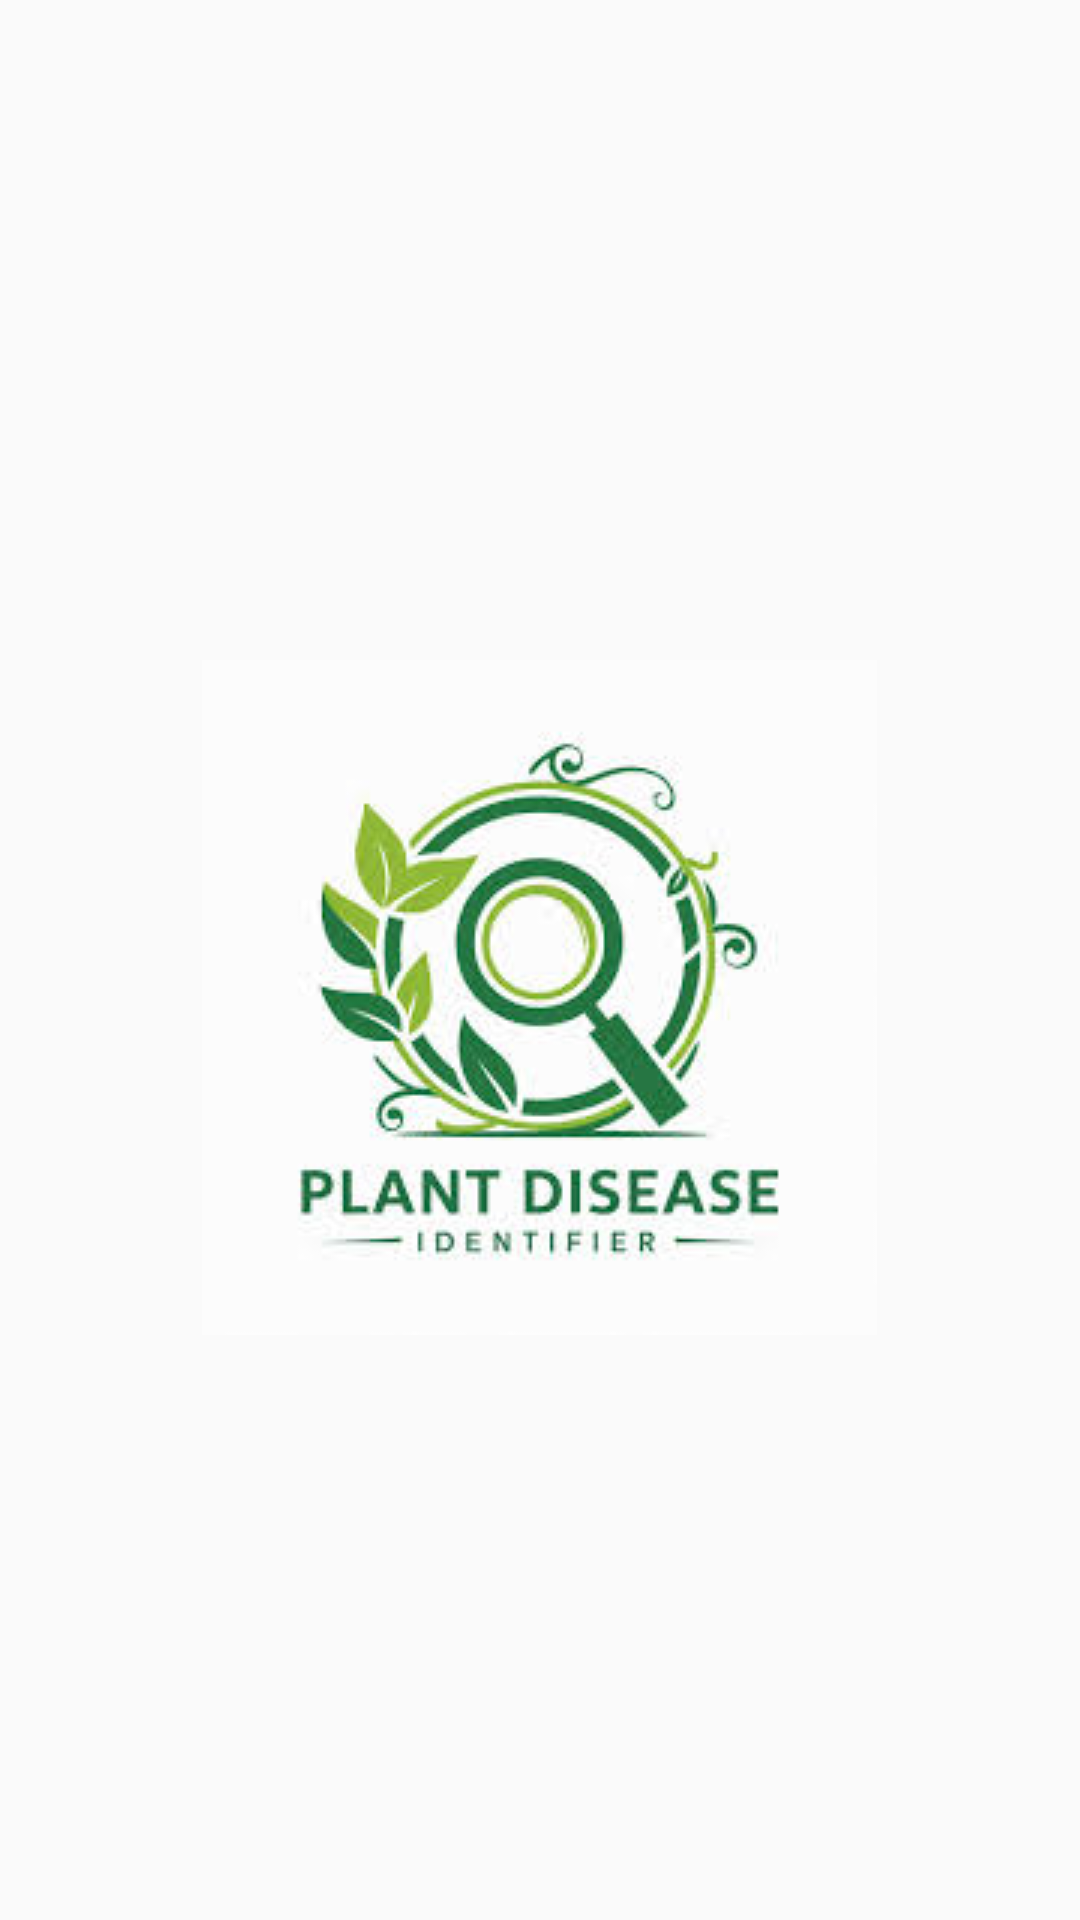

Write the Android layout XML for this screen, with the resource values it uses.
<!-- AndroidManifest.xml: application theme Theme.AIBasedApplication -->
<!-- res/layout/activity_splash_screen.xml -->
<?xml version="1.0" encoding="utf-8"?>
<RelativeLayout xmlns:android="http://schemas.android.com/apk/res/android"
    xmlns:app="http://schemas.android.com/apk/res-auto"
    xmlns:tools="http://schemas.android.com/tools"
    android:id="@+id/main"
    android:layout_width="match_parent"
    android:layout_height="match_parent"
    tools:context=".SplashScreen">

    <ImageView
        android:layout_width="wrap_content"
        android:layout_height="wrap_content"
        android:src="@drawable/splash"
        android:layout_centerHorizontal="true"
        android:layout_marginTop="220dp"/>

</RelativeLayout>
<!-- resources referenced by this layout -->
<resources>
  <!-- drawable splash: jpg bitmap (drawable, 9716 bytes) -->
  <style name="Theme.AIBasedApplication" parent="Theme.AppCompat.Light.NoActionBar">
          <item name="colorPrimary">@color/greenDark</item>
          <item name="colorPrimaryVariant">@color/greenDark</item>
          <item name="colorOnPrimary">@color/white</item>
      </style>
  <color name="greenDark">#2E7D32</color>
  <color name="white">#FFFFFFFF</color>
</resources>
